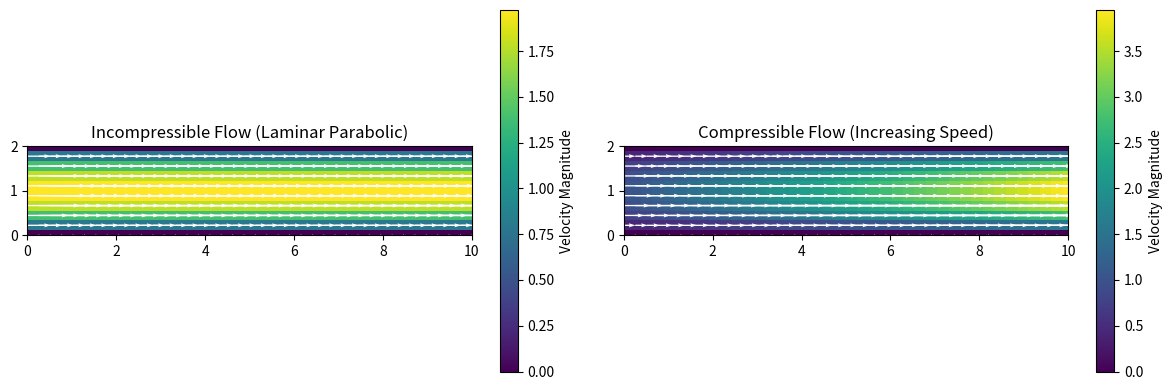

Write the Python code that produced this figure.
import numpy as np
import matplotlib.pyplot as plt
from matplotlib.patches import Rectangle

# Set up the domain
nx, ny = 40, 10       # Increase the grid resolution for a smoother plot
xmax, ymax = 10.0, 2.0
x = np.linspace(0, xmax, nx)
y = np.linspace(0, ymax, ny)
X, Y = np.meshgrid(x, y)

# -----------------------------------------------------------------------------
# Incompressible Flow:
#   - Parabolic profile in y, constant along x
#   - Typical laminar flow in a rectangular duct
# -----------------------------------------------------------------------------
# Center-line at y_mid = ymax/2. We'll define a simple parabola:
#     U_incomp(y) = U_max * [1 - ((y - y_mid)/(y_mid))^2]
# so the max velocity is at the center y = y_mid and zero at the walls.
y_mid = ymax / 2.0
U_max_incomp = 2.0  # you can tweak this for a more distinct difference
u_incomp = U_max_incomp * (1.0 - ((Y - y_mid) / y_mid)**2)
u_incomp = np.clip(u_incomp, 0, None)  # Parabolic shape can go negative if outside the range
v_incomp = np.zeros_like(u_incomp)

# -----------------------------------------------------------------------------
# Compressible Flow (highly simplified):
#   - Velocity profile also parabolic in y,
#   - Increases from left (x=0) to right (x=xmax).
# -----------------------------------------------------------------------------
# We'll say the velocity at x=0 is half of the incompressible's maximum,
# and grows to something larger by x = xmax.
U_inlet = 1.0    # smaller than incompressible peak
U_outlet = 4.0   # distinctly larger to emphasize acceleration
U_slope = (U_outlet - U_inlet) / xmax

# Parabolic shape in y again:
u_parab = (1.0 - ((Y - y_mid) / y_mid)**2)
u_parab = np.clip(u_parab, 0, None)

# Now make it depend on x:
#   U(x,y) = [U_inlet + U_slope * x] * [parabolic in y]
# This way, speed increases significantly in the downstream direction.
u_comp = (U_inlet + U_slope * X) * u_parab
v_comp = np.zeros_like(u_comp)

# Compute speed for color mapping
speed_incomp = np.sqrt(u_incomp**2 + v_incomp**2)
speed_comp   = np.sqrt(u_comp**2 + v_comp**2)

# Create side-by-side subplots
fig, axes = plt.subplots(1, 2, figsize=(12, 4))

# -----------------------------------------------------------------------------
# Left subplot: Incompressible flow
# -----------------------------------------------------------------------------
# Draw a rectangle to outline the pipe
axes[0].add_patch(Rectangle((0, 0), xmax, ymax, fill=False, linewidth=1))

# Use pcolormesh for a filled contour of velocity magnitude
c1 = axes[0].pcolormesh(X, Y, speed_incomp, shading='auto')
# Add a colorbar for velocity magnitude
cb1 = fig.colorbar(c1, ax=axes[0], label='Velocity Magnitude')

# Overlay velocity vectors
axes[0].quiver(X, Y, u_incomp, v_incomp, color='white', scale=15)

axes[0].set_xlim([0, xmax])
axes[0].set_ylim([0, ymax])
axes[0].set_aspect('equal', adjustable='box')
axes[0].set_title("Incompressible Flow (Laminar Parabolic)")

# -----------------------------------------------------------------------------
# Right subplot: Compressible flow
# -----------------------------------------------------------------------------
axes[1].add_patch(Rectangle((0, 0), xmax, ymax, fill=False, linewidth=1))

# Filled contour of velocity magnitude
c2 = axes[1].pcolormesh(X, Y, speed_comp, shading='auto')
fig.colorbar(c2, ax=axes[1], label='Velocity Magnitude')

# Velocity vectors
axes[1].quiver(X, Y, u_comp, v_comp, color='white', scale=15)

axes[1].set_xlim([0, xmax])
axes[1].set_ylim([0, ymax])
axes[1].set_aspect('equal', adjustable='box')
axes[1].set_title("Compressible Flow (Increasing Speed)")

plt.tight_layout()
plt.show()
